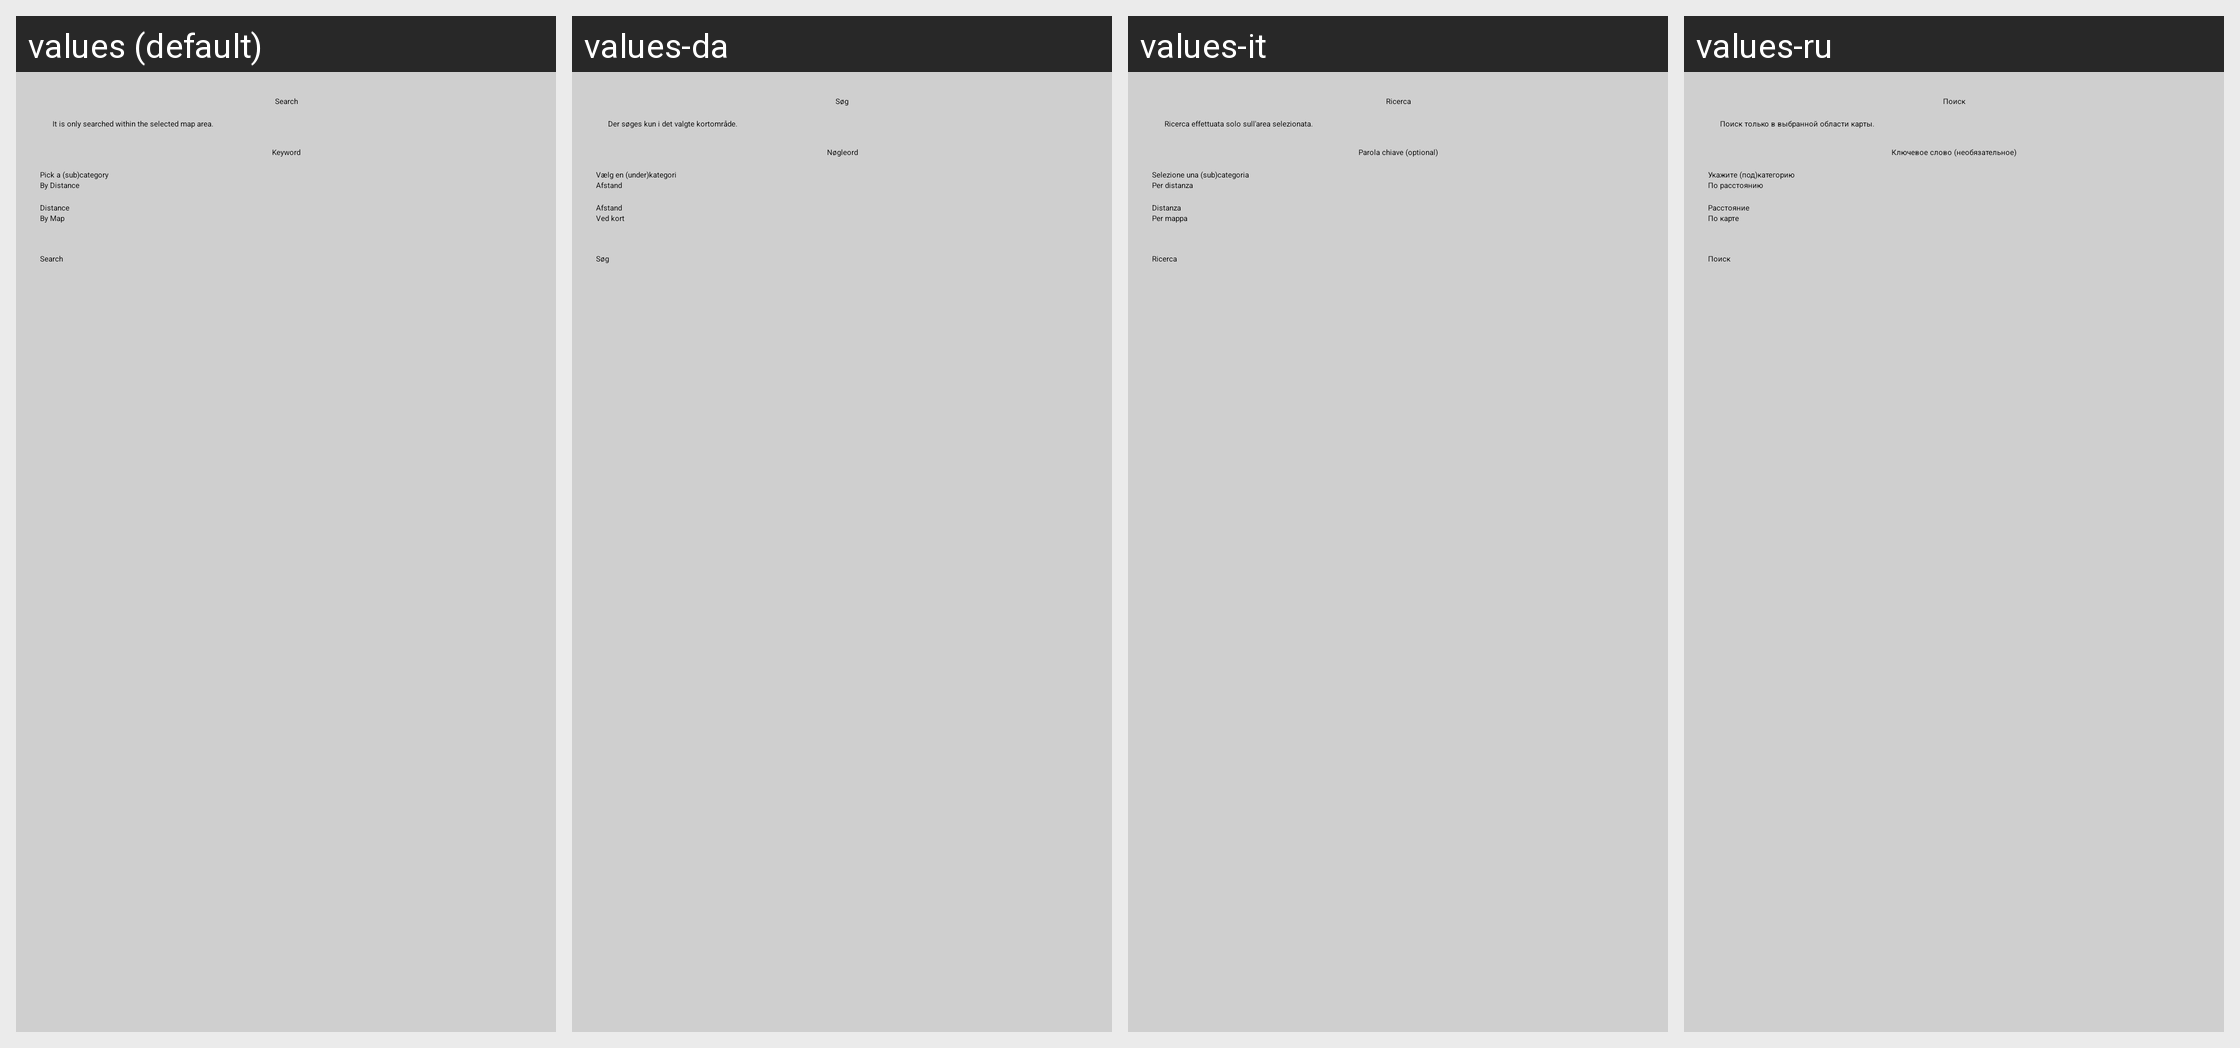

This grid shows one Android layout under several languages. Give, for every string resource on the screen, its name, the default text and each shown locale's text.
Android screen res/layout/fragment_dialog_search_combined.xml rendered under 4 locales, left to right: values (default), values-da, values-it, values-ru. Device: Nexus 5 (rendered at 1080×1920; each locale shown at half size, 540×960, under a caption strip naming it); theme Theme.wheelmap_fixed.
Other locales in the repository, not shown: values-ar, values-bg, values-ca, values-de, values-es, values-fr, values-ja, values-ko, values-nb, values-nn, values-pl, values-ro, values-sk, values-uk.
Strings drawn on this screen, with the default value and each locale's value (text and hints the layout hard-codes, and strings that could not be matched under every locale, appear in the picture but are not listed):

title_search
  values: Search
  values-da: Søg
  values-it: Ricerca
  values-ru: Поиск

search_pick_map
  values: It is only searched within the selected map area.
  values-da: Der søges kun i det valgte kortområde.
  values-it: Ricerca effettuata solo sull'area selezionata.
  values-ru: Поиск только в выбранной области карты.

search_pick_category
  values: Pick a (sub)category
  values-da: Vælg en (under)kategori
  values-it: Selezione una (sub)categoria
  values-ru: Укажите (под)категорию

search_mode_distance
  values: By Distance
  values-da: Afstand
  values-it: Per distanza
  values-ru: По расстоянию

search_distance
  values: Distance
  values-da: Afstand
  values-it: Distanza
  values-ru: Расстояние

search_mode_map
  values: By Map
  values-da: Ved kort
  values-it: Per mappa
  values-ru: По карте
